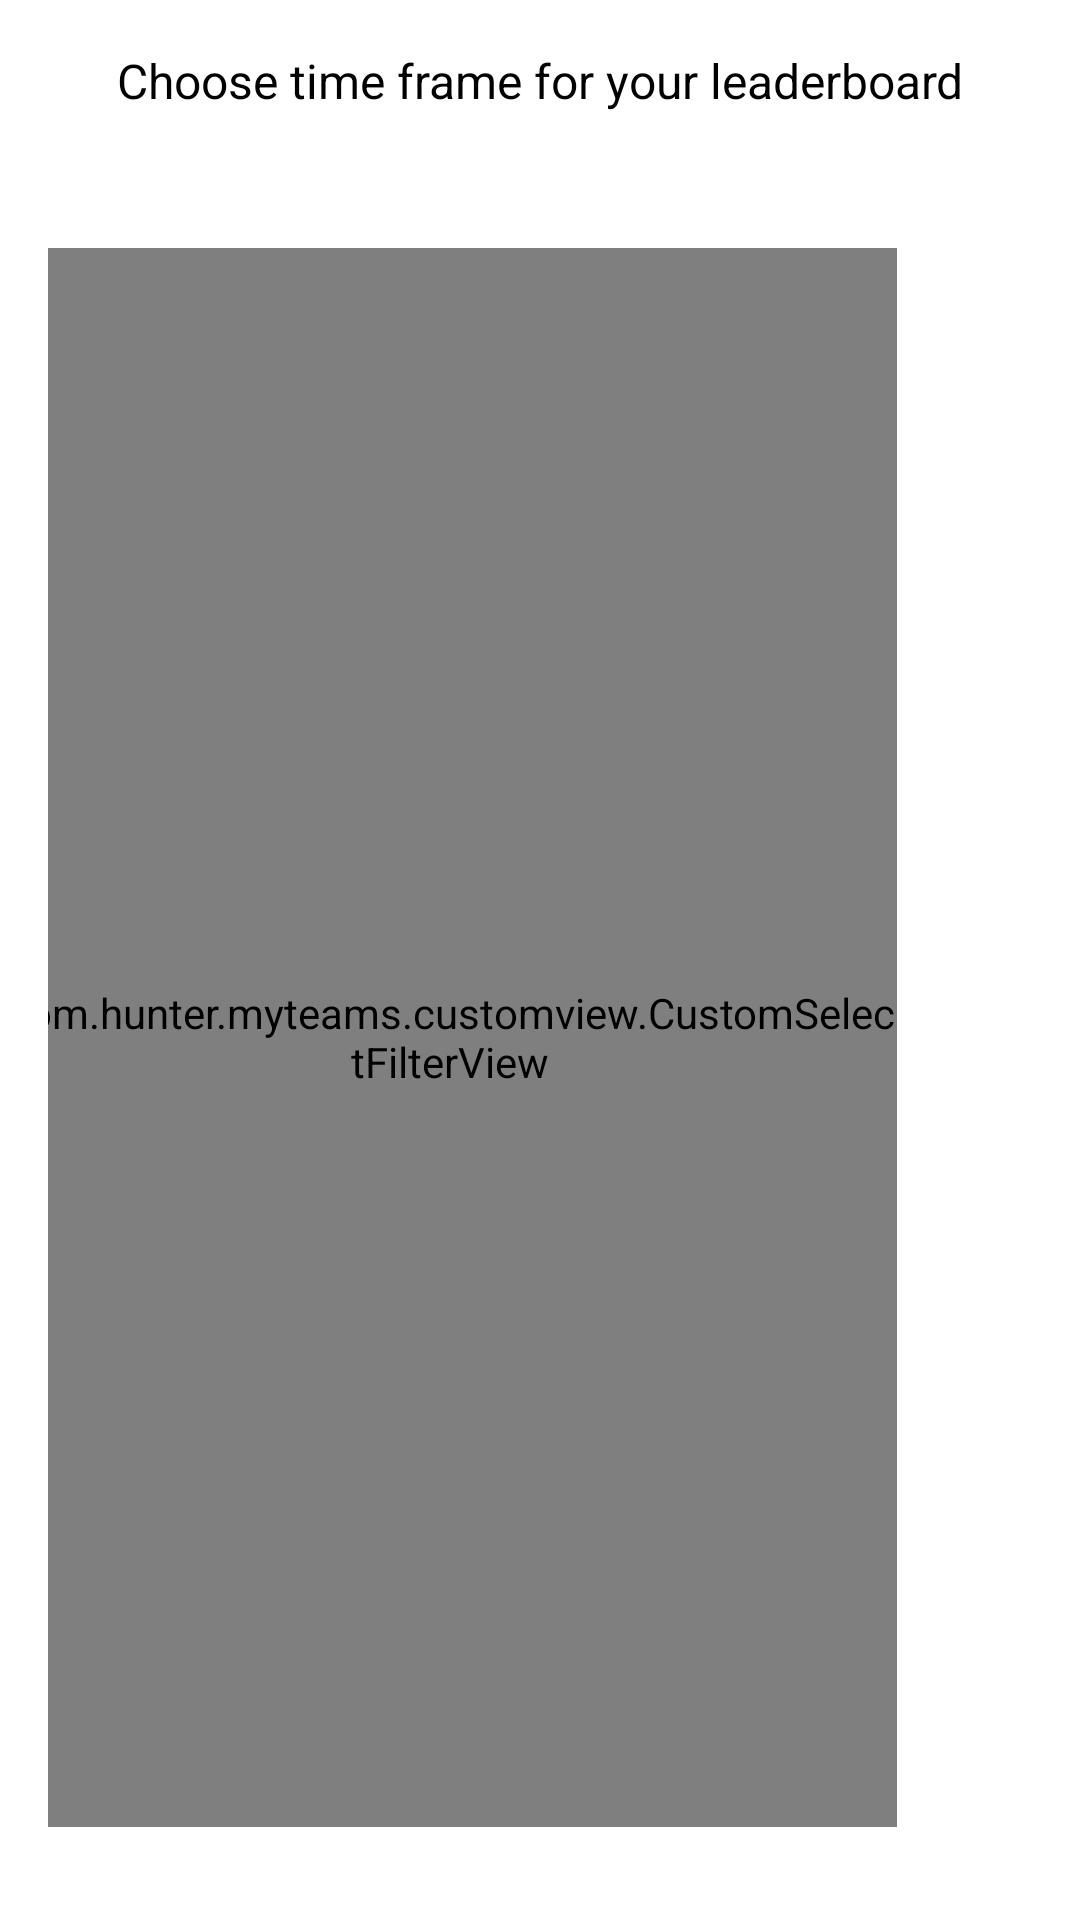

Write the Android layout XML for this screen, with the resource values it uses.
<!-- AndroidManifest.xml: application theme Theme.MyTeams -->
<!-- res/layout/custom_dialog_time_frame_fragment.xml -->
<?xml version="1.0" encoding="utf-8"?>
<LinearLayout xmlns:android="http://schemas.android.com/apk/res/android"
    xmlns:app="http://schemas.android.com/apk/res-auto"
    android:orientation="vertical"
    android:layout_width="match_parent"
    android:layout_height="match_parent"
    android:background="@color/white"
    android:padding="16dp">

    <TextView
        android:layout_width="match_parent"
        android:layout_height="wrap_content"
        android:id="@+id/title"
        android:textSize="16sp"
        android:textAlignment="center"
        android:textColor="#000"
        android:text="@string/timeOrDays"
        />
    <LinearLayout
        android:layout_width="match_parent"
        android:layout_height="wrap_content"
        android:orientation="horizontal"
        android:gravity="center"
        android:layout_marginTop="30dp"
        android:id="@+id/filter_group"
        >

        <com.hunter.myteams.customview.CustomSelectFilterView
            android:id="@+id/today_time_indicator"
            android:layout_width="wrap_content"
            android:layout_height="match_parent"
            android:layout_margin="15dp">

        </com.hunter.myteams.customview.CustomSelectFilterView>

        <com.hunter.myteams.customview.CustomSelectFilterView
            android:id="@+id/seven_days_time_indicator"
            android:layout_width="wrap_content"
            android:layout_height="match_parent"
            android:layout_margin="15dp">
        </com.hunter.myteams.customview.CustomSelectFilterView>

        <com.hunter.myteams.customview.CustomSelectFilterView
            android:id="@+id/month_time_indicator"
            android:layout_width="wrap_content"
            android:layout_height="match_parent"
            android:layout_margin="15dp">
        </com.hunter.myteams.customview.CustomSelectFilterView>
































    </LinearLayout>

    <LinearLayout
        android:layout_width="match_parent"
        android:layout_height="wrap_content"
        android:orientation="vertical"
        android:gravity="center"
        android:layout_marginTop="30dp"
        >
        <androidx.appcompat.widget.AppCompatButton
            android:id="@+id/btn_save_time"
            android:layout_width="match_parent"
            android:layout_height="wrap_content"
            android:layout_marginTop="18sp"
            android:text="@string/label_submit"
            android:clickable="true"
            android:focusable="true"
            android:textColor="@color/white"
            android:background="@color/teal_700"
            android:textStyle="bold"
            />
        <androidx.appcompat.widget.AppCompatTextView
            android:id="@+id/btn_cancel_time"
            android:layout_width="wrap_content"
            android:layout_height="wrap_content"
            android:text="@string/cancel"
            android:clickable="true"
            android:focusable="true"
            android:textSize="16sp"
            android:padding="20dp"
            android:textColor="#0094DE"
            android:textColorHint="@color/black"
            />

    </LinearLayout>
</LinearLayout>
<!-- resources referenced by this layout -->
<resources>
  <color name="black">#FF000000</color>
  <color name="teal_700">#FF018786</color>
  <color name="white">#FFFFFFFF</color>
  <string name="cancel">Cancel</string>
  <string name="label_submit">save</string>
  <string name="timeOrDays">Choose time frame for your leaderboard</string>
  <string name="today_24">TODAY</string>
  <style name="Theme.MyTeams" parent="Theme.MaterialComponents.DayNight.NoActionBar">
          
          <item name="colorPrimary">@color/teal_200</item>
          <item name="colorPrimaryVariant">@color/black</item>
          <item name="colorOnPrimary">@color/white</item>
          
          <item name="colorSecondary">@color/teal_200</item>
          <item name="colorSecondaryVariant">@color/teal_700</item>
          <item name="colorOnSecondary">@color/black</item>
          
          <item name="android:statusBarColor" tools:targetApi="l">?attr/colorPrimaryVariant</item>
          
      </style>
  <color name="teal_200">#FF03DAC5</color>
</resources>
